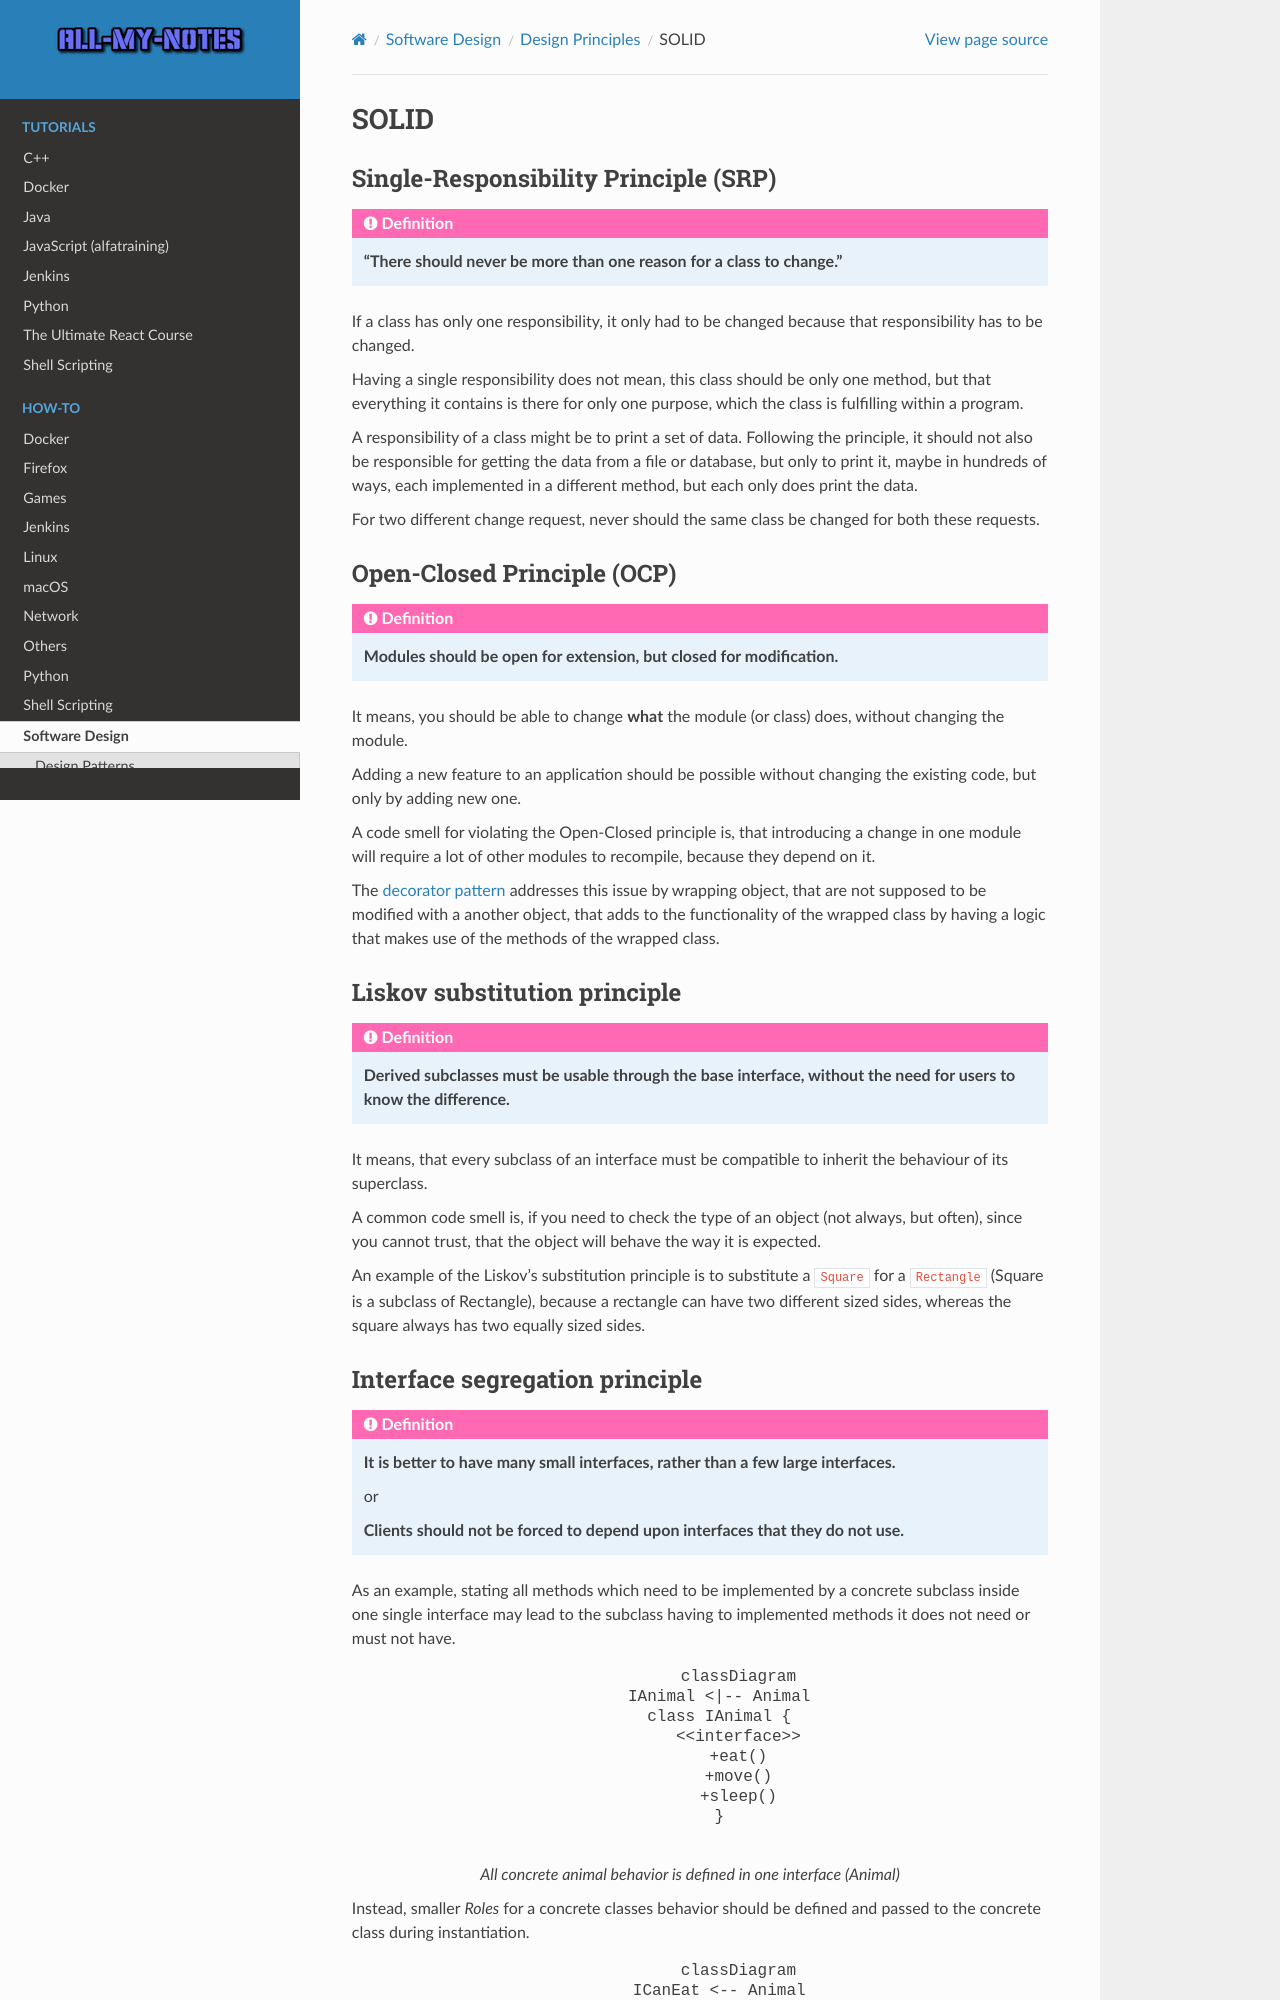

repository: arnewohletz/AllMyNotes · page: howto/software_design/design_principles/solid.html · generator: sphinx

SOLID
=====
Single-Responsibility Principle (SRP)
-------------------------------------
.. admonition:: Definition
    :class: design_principle

    **"There should never be more than one reason for a class to change."**

If a class has only one responsibility, it only had to be changed because that responsibility
has to be changed.

Having a single responsibility does not mean, this class should be only one method, but that everything
it contains is there for only one purpose, which the class is fulfilling within a program.

A responsibility of a class might be to print a set of data. Following the
principle, it should not also be responsible for getting the data from a file or database, but
only to print it, maybe in hundreds of ways, each implemented in a different method,
but each only does print the data.

For two different change request, never should the same class be changed for both these requests.

Open-Closed Principle (OCP)
---------------------------
.. admonition:: Definition
    :class: design_principle

    **Modules should be open for extension, but closed for modification.**

It means, you should be able to change **what** the module (or class) does, without changing the module.

Adding a new feature to an application should be possible without changing the existing code, but only
by adding new one.

A code smell for violating the Open-Closed principle is, that introducing a change in one module will
require a lot of other modules to recompile, because they depend on it.

The :ref:`decorator pattern <decorator_pattern>` addresses this issue by wrapping object,
that are not supposed to be modified with a another object, that adds to the functionality
of the wrapped class by having a logic that makes use of the methods of the wrapped class.

Liskov substitution principle
-----------------------------
.. admonition:: Definition
    :class: design_principle

    **Derived subclasses must be usable through the base interface, without the need
    for users to know the difference.**

It means, that every subclass of an interface must be compatible to inherit the behaviour
of its superclass.

A common code smell is, if you need to check the type of an object (not always, but often),
since you cannot trust, that the object will behave the way it is expected.

An example of the Liskov's substitution principle is to substitute a ``Square`` for a
``Rectangle`` (Square is a subclass of Rectangle), because a rectangle can have two
different sized sides, whereas the square always has two equally sized sides.
